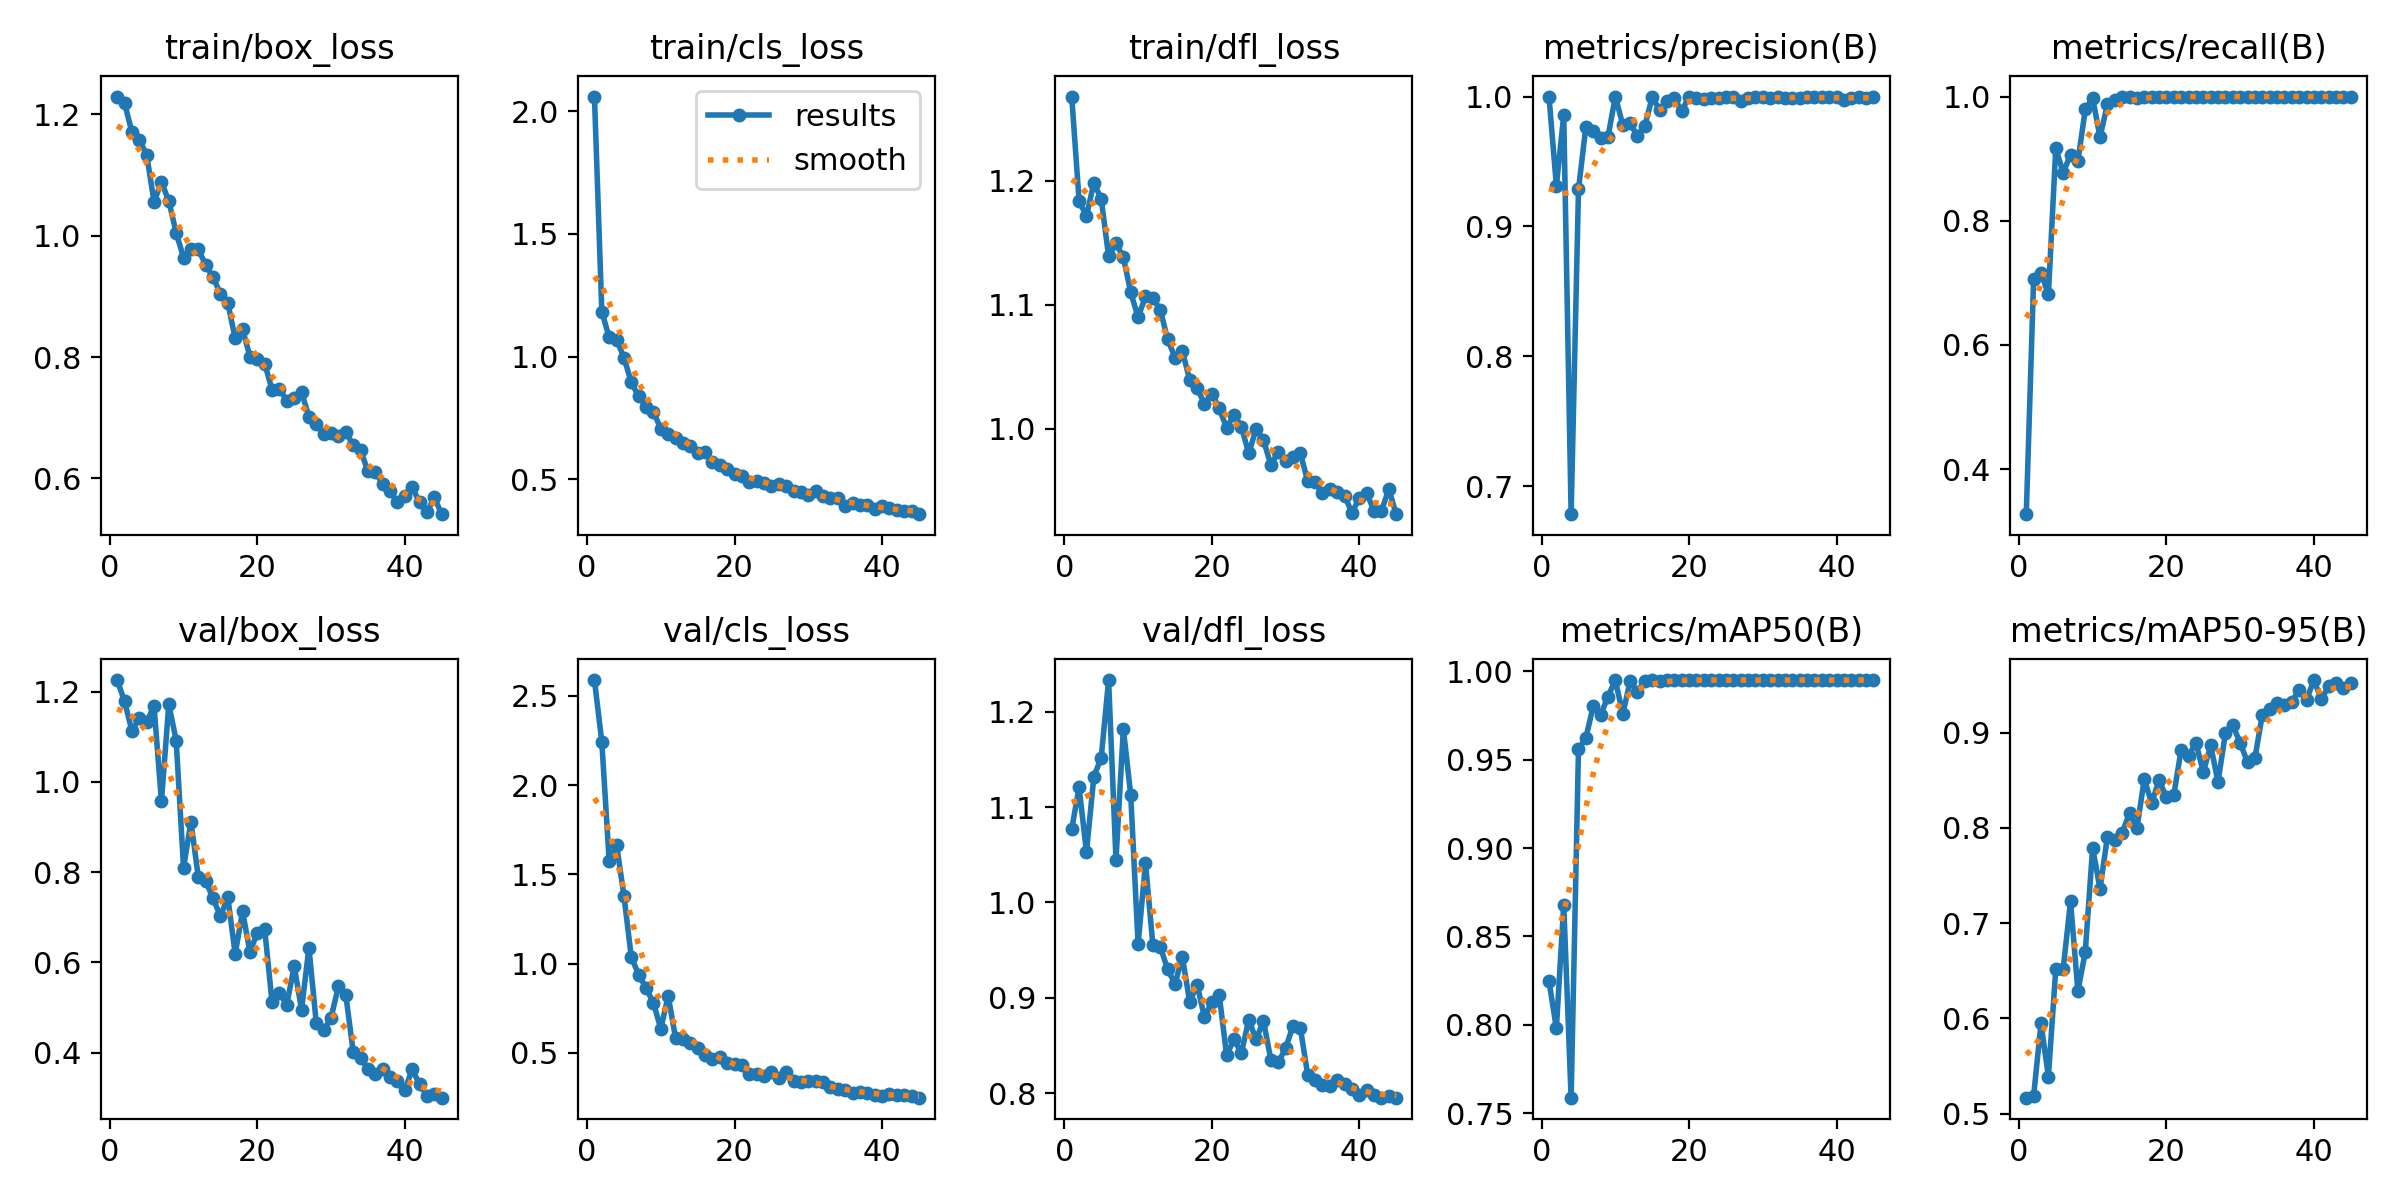

The table this chart was drawn from, first rows:
epoch, time, train/box_loss, train/cls_loss, train/dfl_loss, metrics/precision(B), metrics/recall(B), metrics/mAP50(B), metrics/mAP50-95(B), val/box_loss, val/cls_loss, val/dfl_loss, lr/pg0, lr/pg1, lr/pg2
1, 148.6, 1.229, 2.059, 1.268, 1, 0.3276, 0.8248, 0.5168, 1.226, 2.588, 1.077, 0.00044, 0.00044, 0.00044
2, 301.5, 1.219, 1.184, 1.184, 0.9314, 0.707, 0.798, 0.519, 1.179, 2.241, 1.121, 0.0008852, 0.0008852, 0.0008852
3, 456.1, 1.17, 1.078, 1.172, 0.9857, 0.7162, 0.868, 0.5949, 1.113, 1.573, 1.053, 0.001315, 0.001315, 0.001315
4, 597.2, 1.158, 1.069, 1.198, 0.6785, 0.6815, 0.7588, 0.5389, 1.141, 1.665, 1.132, 0.00173, 0.00173, 0.00173
5, 783.8, 1.134, 0.9963, 1.185, 0.9286, 0.9167, 0.956, 0.6517, 1.133, 1.38, 1.152, 0.001868, 0.001868, 0.001868
6, 944.8, 1.056, 0.8946, 1.139, 0.9768, 0.8776, 0.9623, 0.6517, 1.168, 1.036, 1.233, 0.001835, 0.001835, 0.001835
7, 1086, 1.088, 0.8378, 1.15, 0.9733, 0.9062, 0.9804, 0.7231, 0.957, 0.9388, 1.044, 0.001802, 0.001802, 0.001802
8, 1224, 1.057, 0.7941, 1.139, 0.9681, 0.8958, 0.9753, 0.6286, 1.172, 0.8629, 1.182, 0.001769, 0.001769, 0.001769
9, 1384, 1.005, 0.7744, 1.11, 0.969, 0.9792, 0.9857, 0.6699, 1.092, 0.7798, 1.113, 0.001736, 0.001736, 0.001736
10, 1533, 0.9639, 0.7064, 1.09, 1, 0.9978, 0.995, 0.7794, 0.8096, 0.636, 0.9561, 0.001703, 0.001703, 0.001703
11, 1678, 0.9785, 0.6837, 1.107, 0.9782, 0.9347, 0.9758, 0.736, 0.9118, 0.8189, 1.041, 0.00167, 0.00167, 0.00167
12, 1824, 0.9774, 0.6704, 1.105, 0.9793, 0.9877, 0.9944, 0.7907, 0.7894, 0.5832, 0.9557, 0.001637, 0.001637, 0.001637
13, 1970, 0.9519, 0.6492, 1.096, 0.9695, 0.9942, 0.9885, 0.7869, 0.7804, 0.5773, 0.9536, 0.001604, 0.001604, 0.001604
14, 2117, 0.9312, 0.6377, 1.072, 0.9777, 1, 0.9947, 0.7947, 0.7423, 0.5568, 0.93, 0.001571, 0.001571, 0.001571
15, 2262, 0.9045, 0.6074, 1.058, 0.9994, 1, 0.995, 0.8158, 0.7019, 0.5286, 0.9146, 0.001538, 0.001538, 0.001538
16, 2415, 0.8891, 0.6127, 1.063, 0.9897, 0.9973, 0.9947, 0.7995, 0.7446, 0.489, 0.9429, 0.001505, 0.001505, 0.001505
17, 2561, 0.8309, 0.5699, 1.039, 0.9964, 1, 0.995, 0.8511, 0.6187, 0.4634, 0.8955, 0.001472, 0.001472, 0.001472
18, 2711, 0.8459, 0.558, 1.033, 0.9988, 1, 0.995, 0.8262, 0.7134, 0.4794, 0.9139, 0.001439, 0.001439, 0.001439
19, 2853, 0.8008, 0.5413, 1.02, 0.9888, 1, 0.9949, 0.85, 0.6235, 0.4421, 0.8795, 0.001406, 0.001406, 0.001406
20, 3003, 0.7962, 0.5225, 1.028, 1, 0.9998, 0.995, 0.8326, 0.6652, 0.4378, 0.8955, 0.001373, 0.001373, 0.001373
21, 3148, 0.7892, 0.512, 1.017, 0.9991, 1, 0.995, 0.8344, 0.6739, 0.4329, 0.9029, 0.00134, 0.00134, 0.00134
22, 3296, 0.7465, 0.4908, 1.001, 0.9985, 1, 0.995, 0.8823, 0.5117, 0.382, 0.8398, 0.001307, 0.001307, 0.001307
23, 3440, 0.7476, 0.4938, 1.011, 0.9992, 1, 0.995, 0.8757, 0.5324, 0.3832, 0.8562, 0.001274, 0.001274, 0.001274
24, 3588, 0.7279, 0.4849, 1.002, 0.9989, 1, 0.995, 0.8897, 0.5061, 0.3682, 0.842, 0.001241, 0.001241, 0.001241
25, 3733, 0.732, 0.4731, 0.9803, 0.9993, 1, 0.995, 0.8585, 0.5921, 0.3947, 0.877, 0.001208, 0.001208, 0.001208
26, 3879, 0.7423, 0.4809, 0.9999, 0.9994, 1, 0.995, 0.8868, 0.4953, 0.3587, 0.8562, 0.001175, 0.001175, 0.001175
27, 4023, 0.7017, 0.4723, 0.9909, 0.9965, 1, 0.995, 0.8485, 0.6325, 0.3911, 0.8758, 0.001142, 0.001142, 0.001142
28, 4171, 0.6895, 0.4538, 0.9712, 0.9986, 1, 0.995, 0.8994, 0.4651, 0.3409, 0.8349, 0.001109, 0.001109, 0.001109
29, 4380, 0.6732, 0.4476, 0.9811, 0.9993, 1, 0.995, 0.9078, 0.4492, 0.3384, 0.8321, 0.001076, 0.001076, 0.001076
30, 4608, 0.6753, 0.4358, 0.9741, 0.9994, 1, 0.995, 0.8895, 0.4772, 0.3403, 0.8469, 0.001043, 0.001043, 0.001043
31, 4826, 0.6692, 0.4509, 0.9775, 0.9992, 1, 0.995, 0.8689, 0.5471, 0.3417, 0.8705, 0.00101, 0.00101, 0.00101
32, 5034, 0.6767, 0.4326, 0.9806, 0.9993, 1, 0.995, 0.8735, 0.5275, 0.3345, 0.8683, 0.000977, 0.000977, 0.000977
33, 5250, 0.6546, 0.4241, 0.9579, 0.9992, 1, 0.995, 0.9184, 0.4025, 0.3084, 0.8189, 0.000944, 0.000944, 0.000944
34, 5474, 0.6472, 0.4227, 0.9572, 0.999, 1, 0.995, 0.9249, 0.3888, 0.2965, 0.8142, 0.000911, 0.000911, 0.000911
35, 6108, 0.6114, 0.3928, 0.9483, 0.9992, 1, 0.995, 0.9317, 0.3643, 0.2942, 0.8087, 0.000878, 0.000878, 0.000878
36, 6287, 0.6099, 0.4034, 0.9516, 0.9994, 1, 0.995, 0.929, 0.352, 0.2762, 0.807, 0.000845, 0.000845, 0.000845
37, 6465, 0.5916, 0.3971, 0.9492, 0.9995, 1, 0.995, 0.9319, 0.3643, 0.2789, 0.814, 0.000812, 0.000812, 0.000812
38, 6653, 0.5786, 0.3951, 0.9462, 0.9994, 1, 0.995, 0.9453, 0.3468, 0.2751, 0.8094, 0.000779, 0.000779, 0.000779
39, 6841, 0.5608, 0.3791, 0.9323, 0.9994, 1, 0.995, 0.9346, 0.3368, 0.2663, 0.8041, 0.000746, 0.000746, 0.000746
40, 7026, 0.5711, 0.3912, 0.9446, 0.9994, 1, 0.995, 0.9554, 0.3165, 0.2581, 0.7985, 0.000713, 0.000713, 0.000713
41, 7218, 0.5851, 0.3842, 0.9484, 0.9972, 1, 0.995, 0.935, 0.363, 0.2707, 0.8028, 0.00068, 0.00068, 0.00068
42, 7404, 0.5607, 0.3734, 0.9337, 0.9991, 1, 0.995, 0.9489, 0.3298, 0.2635, 0.7984, 0.000647, 0.000647, 0.000647
43, 7594, 0.5438, 0.371, 0.934, 0.9993, 1, 0.995, 0.9518, 0.3049, 0.262, 0.7953, 0.000614, 0.000614, 0.000614
44, 7783, 0.5687, 0.3694, 0.9514, 0.9991, 1, 0.995, 0.9468, 0.3073, 0.2599, 0.7973, 0.000581, 0.000581, 0.000581
45, 7969, 0.5411, 0.3582, 0.9313, 0.9994, 1, 0.995, 0.9525, 0.3002, 0.2495, 0.7952, 0.000548, 0.000548, 0.000548
